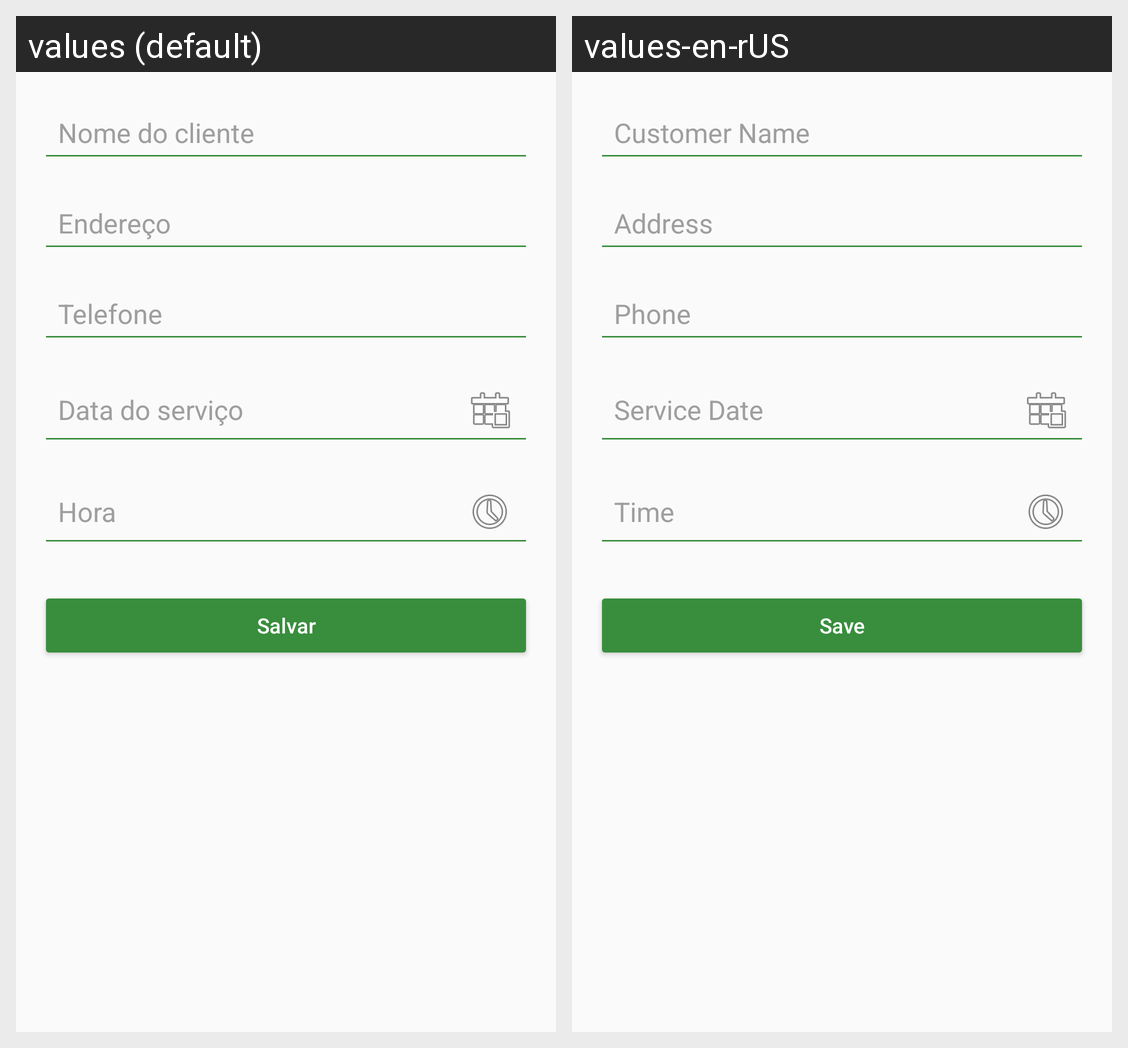

The Android screen above is rendered under two locales of the same app. Produce the string resources it draws, with the default and per-locale values.
Android screen res/layout/activity_cadastro_agendamento.xml rendered under 2 locales, left to right: values (default), values-en-rUS. Device: Nexus 5 (rendered at 1080×1920; each locale shown at half size, 540×960, under a caption strip naming it); theme Theme.GerenciarPrestadores.
Strings drawn on this screen, with the default value and each locale's value (text and hints the layout hard-codes, and strings that could not be matched under every locale, appear in the picture but are not listed):

nome_do_cliente
  values: Nome do cliente
  values-en-rUS: Customer Name

endereco
  values: Endereço
  values-en-rUS: Address

telefone
  values: Telefone
  values-en-rUS: Phone

data_do_servico
  values: Data do serviço
  values-en-rUS: Service Date

hora
  values: Hora
  values-en-rUS: Time

salvar
  values: Salvar
  values-en-rUS: Save
